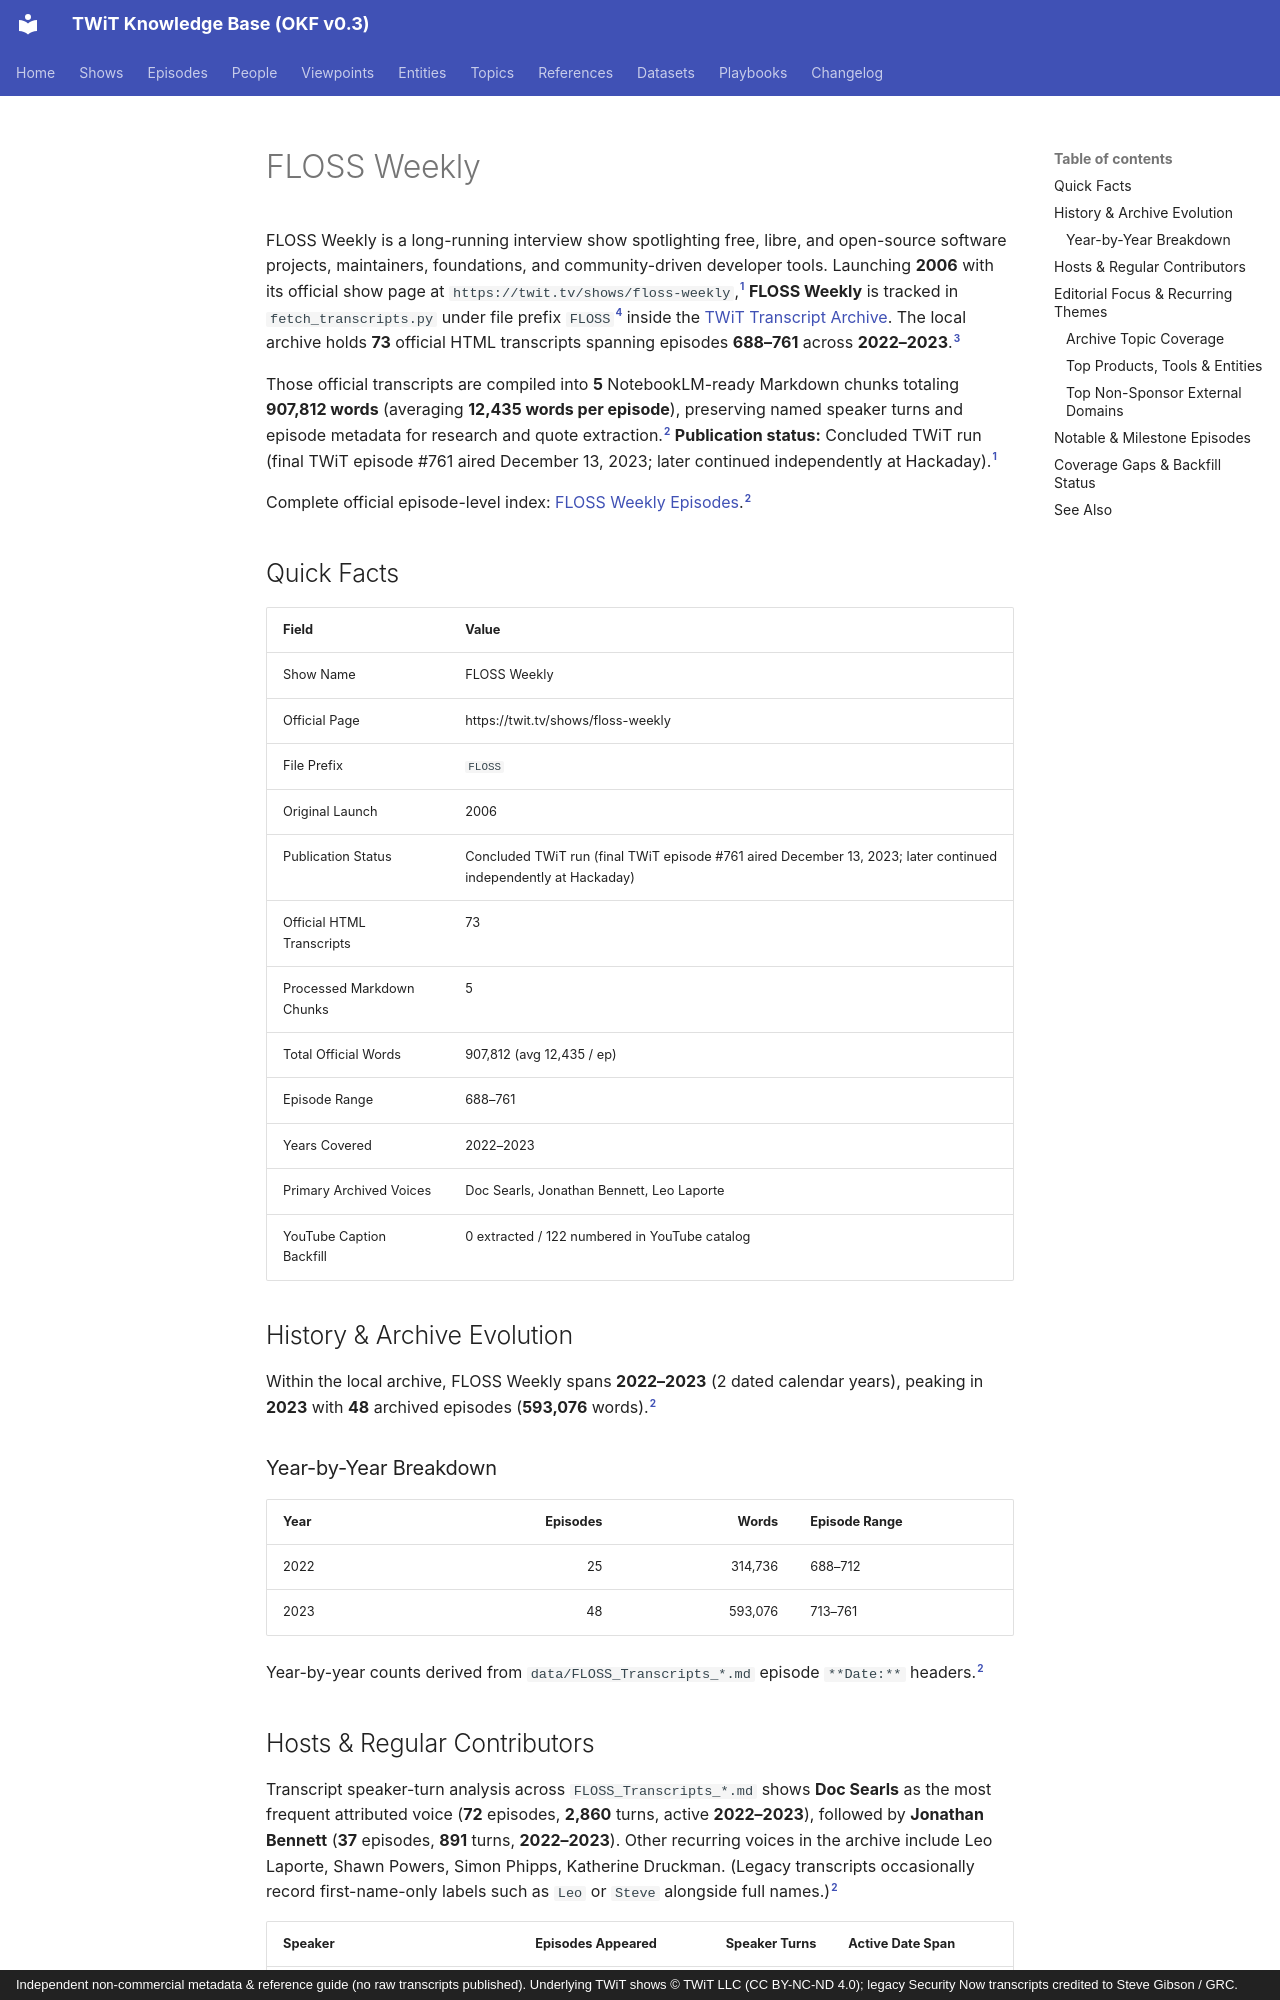

repository: jscott5811/twit-okf-site · page: shows/floss/index.html · generator: mkdocs · copyright: Independent non-commercial metadata & reference guide (no raw transcripts published). Underlying TWiT shows © TWiT LLC (CC BY-NC-ND 4.0); legacy Security Now transcripts credited to Steve Gibson / GRC.

---
type: show
title: "FLOSS Weekly"
description: "FLOSS Weekly (FLOSS) transcript archive covering 73 official episodes (688–761, 2022–2023) across 5 NotebookLM-ready Markdown chunks (907,812 words)."
tags: [twit, show, floss, linux-and-open-source, cybersecurity-and-privacy, android-and-mobile]
generated:
  by: "antigravity/gemini-4-neon-medium"
  at: "2026-11-23T22:50:24Z"
sources:
  - id: "twit-show-page"
    resource: "https://twit.tv/shows/floss-weekly"
    title: "Official TWiT.tv show page for FLOSS Weekly"
  - id: "floss-md"
    resource: "local archive data/FLOSS_Transcripts_*.md"
    title: "FLOSS Weekly processed Markdown transcript chunks (5 files)"
  - id: "floss-html"
    resource: "local archive data/FLOSS_*.html"
    title: "FLOSS Weekly raw HTML transcript files (73 files)"
  - id: "show-map"
    resource: "local repo fetch_transcripts.py"
    title: "TWiT Transcript Archiver SHOW_MAP configuration"
  - id: "yt-catalog"
    resource: "local archive data_youtube/_catalog.json"
    title: "Discovered TWiT YouTube channel video catalog"
---

FLOSS Weekly is a long-running interview show spotlighting free, libre, and open-source software projects, maintainers, foundations, and community-driven developer tools. Launching **2006** with its official show page at `https://twit.tv/shows/floss-weekly`,[^twit-show-page] **FLOSS Weekly** is tracked in `fetch_transcripts.py` under file prefix `FLOSS`[^show-map] inside the [TWiT Transcript Archive](../datasets/twit-transcript-archive.md). The local archive holds **73** official HTML transcripts spanning episodes **688–761** across **2022–2023**.[^floss-html]

Those official transcripts are compiled into **5** NotebookLM-ready Markdown chunks totaling **907,812 words** (averaging **12,435 words per episode**), preserving named speaker turns and episode metadata for research and quote extraction.[^floss-md] **Publication status:** Concluded TWiT run (final TWiT episode #761 aired December 13, 2023; later continued independently at Hackaday).[^twit-show-page]

Complete official episode-level index: [FLOSS Weekly Episodes](../episodes/floss.md).[^floss-md]

## Quick Facts

| Field | Value |
| :--- | :--- |
| Show Name | FLOSS Weekly |
| Official Page | https://twit.tv/shows/floss-weekly |
| File Prefix | `FLOSS` |
| Original Launch | 2006 |
| Publication Status | Concluded TWiT run (final TWiT episode #761 aired December 13, 2023; later continued independently at Hackaday) |
| Official HTML Transcripts | 73 |
| Processed Markdown Chunks | 5 |
| Total Official Words | 907,812 (avg 12,435 / ep) |
| Episode Range | 688–761 |
| Years Covered | 2022–2023 |
| Primary Archived Voices | Doc Searls, Jonathan Bennett, Leo Laporte |
| YouTube Caption Backfill | 0 extracted / 122 numbered in YouTube catalog |

## History & Archive Evolution

Within the local archive, FLOSS Weekly spans **2022–2023** (2 dated calendar years), peaking in **2023** with **48** archived episodes (**593,076** words).[^floss-md]

### Year-by-Year Breakdown

| Year | Episodes | Words | Episode Range |
| :--- | ---: | ---: | :--- |
| 2022 | 25 | 314,736 | 688–712 |
| 2023 | 48 | 593,076 | 713–761 |

Year-by-year counts derived from `data/FLOSS_Transcripts_*.md` episode `**Date:**` headers.[^floss-md]
